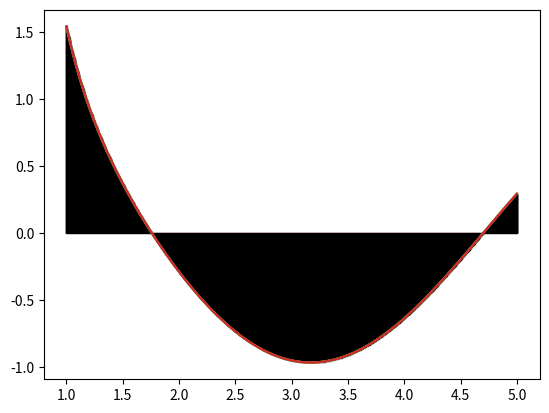

Reproduce this figure in Python.
# -*- coding: utf-8 -*-
"""Tugas 4-Inteagral Metode Numerik-1227030017.ipynb

Automatically generated by Colab.

Original file is located at
    https://colab.research.google.com/drive/1doYS15EnXrWiiSnq3V0oPhxyowqqP9t6
"""

# Nama   : Gilang Pratama Putra Siswanto
# NIM    : 1227030017
# Tugas 4 Inteagral Metode Numerik - Praktikum Fisika Komputasi

import numpy as np
import matplotlib.pyplot as plt

# Integral Eksak

def func(x):
    return ((x**(-3))+np.cos(x))
a = 1.0
b = 5.0

# metode trapezoid

n = 1000
dx = (b-a)/(n-1)
x = np.linspace(a,b,n)

sigma = 0
for i in range (1, n-1):
  sigma += func(x[i])


hasil = 0.5*dx*(func(x[0])+2*sigma+func(x[-1]))

print("Hasil Metode Trapezoid   :", hasil)

xp=np.linspace(a,b,1000000)
plt.plot(xp,func(xp))
plt.show()

xp=np.linspace(a,b,1000000)
plt.plot(xp,func(xp))

for i in range (n):
    plt.bar(x[i], func(x[i]), align = 'edge', width = 0.000001, edgecolor='black', alpha = 0.7)

plt.show()

xp=np.linspace(a,b,1000000)
plt.plot(xp,func(xp))

for i in range (n):
    plt.bar(x[i], func(x[i]), align = 'edge', width = 0.000001, edgecolor='black')

plt.fill_between(x, func(x), color = 'red', alpha = 0.3)
plt.show()

# Simpson Punya Aturan 1/3
if n % 2 == 0:
    n += 1

x = np.linspace(a, b, n)
dx = (x[-1] - x[0]) / (n - 1)


hasil1 = func(x[0]) + func(x[-1])

for i in range(1, n-1, 2):
    hasil1 += 4 * func(x[i])

for i in range(2, n-2, 2):
    hasil1 += 2 * func(x[i])

hasil1 *= dx / 3


xp = np.linspace(a, b, 1000)
plt.plot(xp, func(xp))

for i in range(n):
    plt.bar(x[i], func(x[i]), align='edge', width=dx, color='red', edgecolor='black')
plt.show()

print("Hasil Metode Simpson 1/3   :", hasil1)